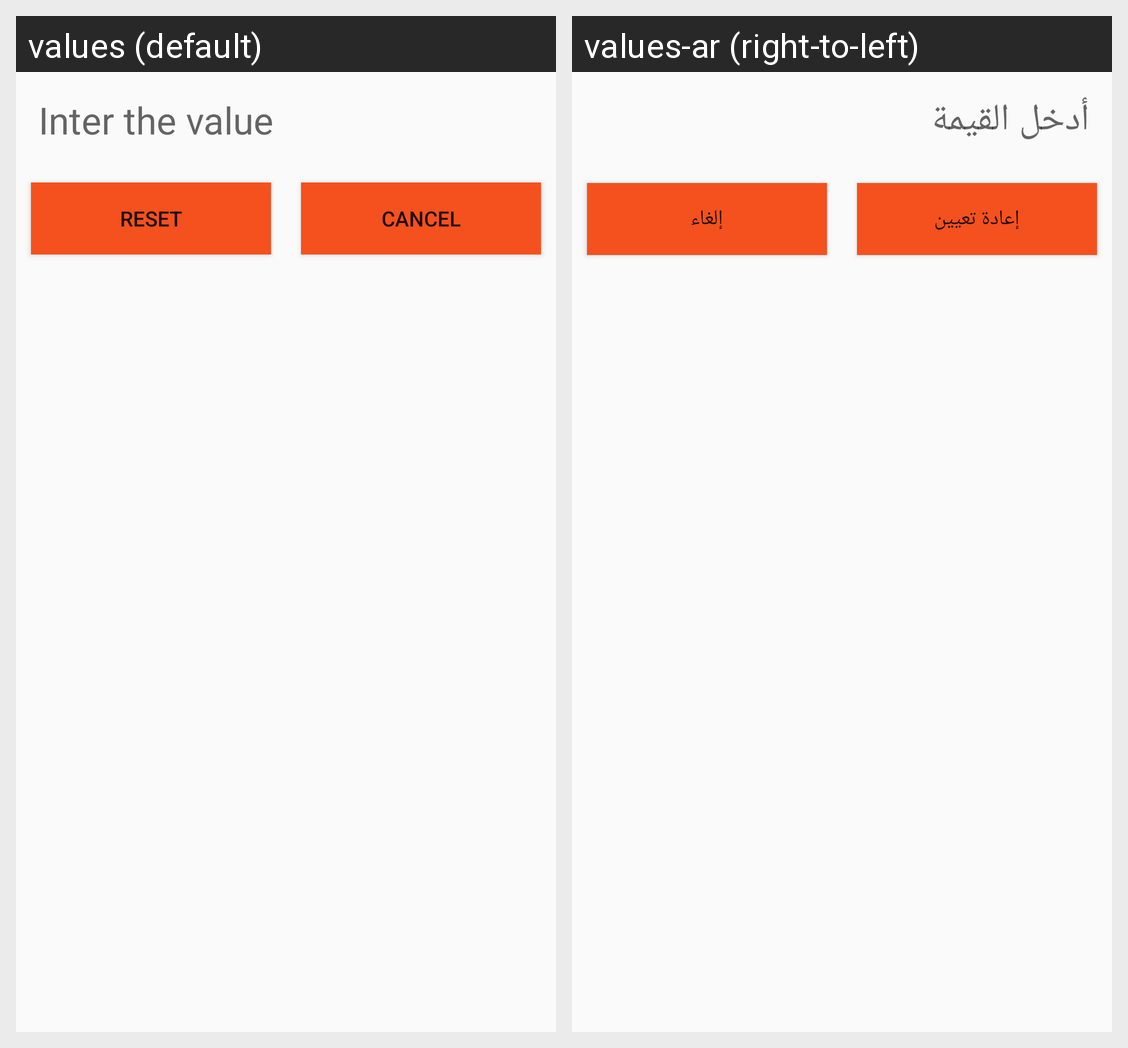

The Android screen above is rendered under two locales of the same app. Produce the string resources it draws, with the default and per-locale values.
Android screen res/layout/dialog_thewin.xml rendered under 2 locales, left to right: values (default), values-ar (right-to-left). Device: Nexus 5 (rendered at 1080×1920; each locale shown at half size, 540×960, under a caption strip naming it); theme AppTheme.
Strings drawn on this screen, with the default value and each locale's value (text and hints the layout hard-codes, and strings that could not be matched under every locale, appear in the picture but are not listed):

inter_the_value
  values: Inter the value
  values-ar: أدخل القيمة

reset
  values: reset
  values-ar: إعادة تعيين

cancel
  values: Cancel
  values-ar: إلغاء
